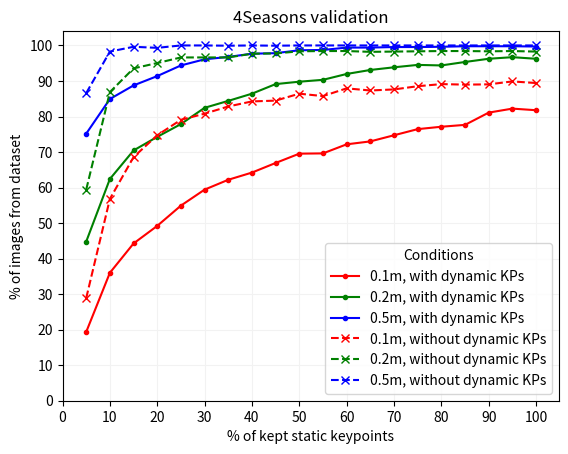

The matplotlib source for this figure: (Note: this script raises an exception after producing the figure.)
from typing import List

import matplotlib.pyplot as plt
import numpy as np

run: int = 1
dataset_name: str = "4Seasons validation"
print(f"\n{dataset_name} - EXPERIMENT RUN {run}\n")

# 4Seasons-2022.02.07_12.04.32
results_without_dynamic_kp_run1: List[dict] = [
    {
        "static_percentage": 0,
        "dynamic_percentage": 0,
        "results": "0.0 / 0.0 / 0.0",
    },
    {
        "static_percentage": 5,
        "dynamic_percentage": 0,
        "results": "28.882% /  59.415% /  86.572%",
    },
    {
        "static_percentage": 10,
        "dynamic_percentage": 0,
        "results": "56.789% /  86.872% /  98.275%",
    },
    {
        "static_percentage": 15,
        "dynamic_percentage": 0,
        "results": "68.567% /  93.548% /  99.625%",
    },
    {
        "static_percentage": 20,
        "dynamic_percentage": 0,
        "results": "74.719% /  95.049% /  99.325%",
    },
    {
        "static_percentage": 25,
        "dynamic_percentage": 0,
        "results": "79.070% /  96.624% / 100.000%",
    },
    {
        "static_percentage": 30,
        "dynamic_percentage": 0,
        "results": "80.795% /  96.624% / 100.000%",
    },
    {
        "static_percentage": 35,
        "dynamic_percentage": 0,
        "results": "82.821% /  96.624% /  99.925%",
    },
    {
        "static_percentage": 40,
        "dynamic_percentage": 0,
        "results": "84.246% /  97.674% / 100.000%",
    },
    {
        "static_percentage": 45,
        "dynamic_percentage": 0,
        "results": "84.471% /  97.749% /  99.925%",
    },
    {
        "static_percentage": 50,
        "dynamic_percentage": 0,
        "results": "86.422% /  98.350% / 100.000%",
    },
    {
        "static_percentage": 55,
        "dynamic_percentage": 0,
        "results": "85.746% /  98.425% / 100.000%",
    },
    {
        "static_percentage": 60,
        "dynamic_percentage": 0,
        "results": "87.922% /  98.425% / 100.000%",
    },
    {
        "static_percentage": 65,
        "dynamic_percentage": 0,
        "results": "87.322% /  98.200% / 100.000%",
    },
    {
        "static_percentage": 70,
        "dynamic_percentage": 0,
        "results": "87.622% /  98.275% / 100.000%",
    },
    {
        "static_percentage": 75,
        "dynamic_percentage": 0,
        "results": "88.522% /  98.350% / 100.000%",
    },
    {
        "static_percentage": 80,
        "dynamic_percentage": 0,
        "results": "89.122% /  98.425% / 100.000%",
    },
    {
        "static_percentage": 85,
        "dynamic_percentage": 0,
        "results": "88.972% /  98.425% / 100.000%",
    },
    {
        "static_percentage": 90,
        "dynamic_percentage": 0,
        "results": "89.047% /  98.350% / 100.000%",
    },
    {
        "static_percentage": 95,
        "dynamic_percentage": 0,
        "results": "89.872% /  98.425% / 100.000%",
    },
    {
        "static_percentage": 100,
        "dynamic_percentage": 0,
        "results": "89.422% /  98.275% / 100.000%",
    },
]
results_with_dynamic_kp_run1: List[dict] = [
    {
        "static_percentage": 0,
        "dynamic_percentage": 100,
        "results": "0.0 / 0.0 / 0.0",
    },
    {
        "static_percentage": 5,
        "dynamic_percentage": 100,
        "results": "19.355% /  44.786% /  75.169%",
    },
    {
        "static_percentage": 10,
        "dynamic_percentage": 100,
        "results": "36.009% /  62.416% /  84.921%",
    },
    {
        "static_percentage": 15,
        "dynamic_percentage": 100,
        "results": "44.261% /  70.443% /  88.747%",
    },
    {
        "static_percentage": 20,
        "dynamic_percentage": 100,
        "results": "49.212% /  74.269% /  91.373%",
    },
    {
        "static_percentage": 25,
        "dynamic_percentage": 100,
        "results": "54.914% /  77.869% /  94.374%",
    },
    {
        "static_percentage": 30,
        "dynamic_percentage": 100,
        "results": "59.415% /  82.446% /  96.099%",
    },
    {
        "static_percentage": 35,
        "dynamic_percentage": 100,
        "results": "62.191% /  84.396% /  96.774%",
    },
    {
        "static_percentage": 40,
        "dynamic_percentage": 100,
        "results": "64.216% /  86.422% /  97.674%",
    },
    {
        "static_percentage": 45,
        "dynamic_percentage": 100,
        "results": "66.917% /  89.122% /  97.824%",
    },
    {
        "static_percentage": 50,
        "dynamic_percentage": 100,
        "results": "69.542% /  89.797% /  98.650%",
    },
    {
        "static_percentage": 55,
        "dynamic_percentage": 100,
        "results": "69.617% /  90.323% /  98.725%",
    },
    {
        "static_percentage": 60,
        "dynamic_percentage": 100,
        "results": " 72.168% /  91.973% /  99.400%",
    },
    {
        "static_percentage": 65,
        "dynamic_percentage": 100,
        "results": "72.993% /  93.098% /  99.400%",
    },
    {
        "static_percentage": 70,
        "dynamic_percentage": 100,
        "results": "74.719% /  93.848% /  99.550%",
    },
    {
        "static_percentage": 75,
        "dynamic_percentage": 100,
        "results": "76.444% /  94.524% /  99.550%",
    },
    {
        "static_percentage": 80,
        "dynamic_percentage": 100,
        "results": "77.119% /  94.374% /  99.625%",
    },
    {
        "static_percentage": 85,
        "dynamic_percentage": 100,
        "results": "77.644% /  95.349% /  99.775%",
    },
    {
        "static_percentage": 90,
        "dynamic_percentage": 100,
        "results": "81.095% /  96.249% /  99.775%",
    },
    {
        "static_percentage": 95,
        "dynamic_percentage": 100,
        "results": "82.221% /  96.699% /  99.775%",
    },
    {
        "static_percentage": 100,
        "dynamic_percentage": 100,
        "results": "81.770% /  96.249% /  99.700%",
    },
]

# 4Seasons-2022.02.08_19.36.08
results_without_dynamic_kp_run2: List[dict] = [
    {
        "static_percentage": 0,
        "dynamic_percentage": 0,
        "results": "0.0 / 0.0 / 0.0",
    },
    {
        "static_percentage": 5,
        "dynamic_percentage": 0,
        "results": "31.283% /  62.566% /  89.347%",
    },
    {
        "static_percentage": 10,
        "dynamic_percentage": 0,
        "results": "58.140% /  89.347% /  98.500%",
    },
    {
        "static_percentage": 15,
        "dynamic_percentage": 0,
        "results": "67.442% /  94.599% /  99.250%",
    },
    {
        "static_percentage": 20,
        "dynamic_percentage": 0,
        "results": "74.644% /  95.874% /  99.625%",
    },
    {
        "static_percentage": 25,
        "dynamic_percentage": 0,
        "results": "78.545% /  96.174% /  99.700%",
    },
    {
        "static_percentage": 30,
        "dynamic_percentage": 0,
        "results": "79.220% /  97.524% / 100.000%",
    },
    {
        "static_percentage": 35,
        "dynamic_percentage": 0,
        "results": "84.021% /  97.749% / 100.000%",
    },
    {
        "static_percentage": 40,
        "dynamic_percentage": 0,
        "results": "83.571% /  97.899% /  99.925%",
    },
    {
        "static_percentage": 45,
        "dynamic_percentage": 0,
        "results": "84.171% /  97.674% / 100.000%",
    },
    {
        "static_percentage": 50,
        "dynamic_percentage": 0,
        "results": "84.921% /  97.899% / 100.000%",
    },
    {
        "static_percentage": 55,
        "dynamic_percentage": 0,
        "results": "85.671% /  98.350% / 100.000%",
    },
    {
        "static_percentage": 60,
        "dynamic_percentage": 0,
        "results": "86.947% /  98.125% / 100.000%",
    },
    {
        "static_percentage": 65,
        "dynamic_percentage": 0,
        "results": "87.772% /  98.350% / 100.000%",
    },
    {
        "static_percentage": 70,
        "dynamic_percentage": 0,
        "results": "88.372% /  98.350% / 100.000%",
    },
    {
        "static_percentage": 75,
        "dynamic_percentage": 0,
        "results": "89.122% /  98.350% / 100.000%",
    },
    {
        "static_percentage": 80,
        "dynamic_percentage": 0,
        "results": "87.622% /  98.350% / 100.000%",
    },
    {
        "static_percentage": 85,
        "dynamic_percentage": 0,
        "results": "88.672% /  98.200% / 100.000%",
    },
    {
        "static_percentage": 90,
        "dynamic_percentage": 0,
        "results": "89.422% /  98.500% / 100.000%",
    },
    {
        "static_percentage": 95,
        "dynamic_percentage": 0,
        "results": "89.872% /  98.350% / 100.000%",
    },
    {
        "static_percentage": 100,
        "dynamic_percentage": 0,
        "results": "89.422% /  98.500% / 100.000%",
    },
]
results_with_dynamic_kp_run2: List[dict] = [
    {
        "static_percentage": 0,
        "dynamic_percentage": 100,
        "results": "0.0 / 0.0 / 0.0",
    },
    {
        "static_percentage": 5,
        "dynamic_percentage": 100,
        "results": "19.280% /  44.636% /  74.194%",
    },
    {
        "static_percentage": 10,
        "dynamic_percentage": 100,
        "results": "34.059% /  61.515% /  85.071%",
    },
    {
        "static_percentage": 15,
        "dynamic_percentage": 100,
        "results": "47.562% /  69.467% /  89.272%",
    },
    {
        "static_percentage": 20,
        "dynamic_percentage": 100,
        "results": "50.488% /  73.743% /  91.523%",
    },
    {
        "static_percentage": 25,
        "dynamic_percentage": 100,
        "results": "53.413% /  79.895% /  93.473%",
    },
    {
        "static_percentage": 30,
        "dynamic_percentage": 100,
        "results": "58.815% /  81.995% /  95.574%",
    },
    {
        "static_percentage": 35,
        "dynamic_percentage": 100,
        "results": "60.990% /  84.021% /  96.474%",
    },
    {
        "static_percentage": 40,
        "dynamic_percentage": 100,
        "results": " 61.740% /  86.872% /  97.599%",
    },
    {
        "static_percentage": 45,
        "dynamic_percentage": 100,
        "results": "65.791% /  88.222% /  98.350%",
    },
    {
        "static_percentage": 50,
        "dynamic_percentage": 100,
        "results": "67.592% /  89.797% /  98.500%",
    },
    {
        "static_percentage": 55,
        "dynamic_percentage": 100,
        "results": "69.917% /  90.623% /  98.575%",
    },
    {
        "static_percentage": 60,
        "dynamic_percentage": 100,
        "results": "71.493% /  92.123% /  98.950%",
    },
    {
        "static_percentage": 65,
        "dynamic_percentage": 100,
        "results": "72.768% /  93.098% /  99.250%",
    },
    {
        "static_percentage": 70,
        "dynamic_percentage": 100,
        "results": "75.394% /  94.524% /  99.775%",
    },
    {
        "static_percentage": 75,
        "dynamic_percentage": 100,
        "results": "77.344% /  94.149% /  99.550%",
    },
    {
        "static_percentage": 80,
        "dynamic_percentage": 100,
        "results": "78.395% /  95.199% /  99.775%",
    },
    {
        "static_percentage": 85,
        "dynamic_percentage": 100,
        "results": "78.620% /  95.724% /  99.550%",
    },
    {
        "static_percentage": 90,
        "dynamic_percentage": 100,
        "results": "80.045% /  96.024% /  99.775%",
    },
    {
        "static_percentage": 95,
        "dynamic_percentage": 100,
        "results": "80.195% /  96.324% /  99.925%",
    },
    {
        "static_percentage": 100,
        "dynamic_percentage": 100,
        "results": "81.170% /  96.849% /  99.925%",
    },
]

# 4Seasons-2022.02.09_21.28.45
results_without_dynamic_kp_run3: List[dict] = [
    {
        "static_percentage": 5,
        "dynamic_percentage": 0,
        "results": "30.083% /  63.091% /  88.972%",
    },
    {
        "static_percentage": 10,
        "dynamic_percentage": 0,
        "results": "56.489% /  87.547% /  98.950%",
    },
    {
        "static_percentage": 15,
        "dynamic_percentage": 0,
        "results": "67.892% /  93.848% /  99.475%",
    },
    {
        "static_percentage": 20,
        "dynamic_percentage": 0,
        "results": "73.218% /  95.274% /  99.625%",
    },
    {
        "static_percentage": 25,
        "dynamic_percentage": 0,
        "results": "80.120% /  96.249% /  99.925%",
    },
    {
        "static_percentage": 30,
        "dynamic_percentage": 0,
        "results": "80.570% /  96.699% /  99.925%",
    },
    {
        "static_percentage": 35,
        "dynamic_percentage": 0,
        "results": "83.421% /  97.299% / 100.000%",
    },
    {
        "static_percentage": 40,
        "dynamic_percentage": 0,
        "results": "81.620% /  97.449% / 100.000%",
    },
    {
        "static_percentage": 45,
        "dynamic_percentage": 0,
        "results": "84.396% /  98.050% /  99.850%",
    },
    {
        "static_percentage": 50,
        "dynamic_percentage": 0,
        "results": "85.896% /  98.275% / 100.000%",
    },
    {
        "static_percentage": 55,
        "dynamic_percentage": 0,
        "results": "87.472% /  98.125% / 100.000%",
    },
    {
        "static_percentage": 60,
        "dynamic_percentage": 0,
        "results": "87.097% /  98.125% / 100.000%",
    },
    {
        "static_percentage": 65,
        "dynamic_percentage": 0,
        "results": "87.922% /  98.350% / 100.000%",
    },
    {
        "static_percentage": 70,
        "dynamic_percentage": 0,
        "results": "87.997% /  98.275% / 100.000%",
    },
    {
        "static_percentage": 75,
        "dynamic_percentage": 0,
        "results": "88.447% /  97.974% / 100.000%",
    },
    {
        "static_percentage": 80,
        "dynamic_percentage": 0,
        "results": "89.797% /  98.425% / 100.000%",
    },
    {
        "static_percentage": 85,
        "dynamic_percentage": 0,
        "results": "89.647% /  98.200% / 100.000%",
    },
    {
        "static_percentage": 90,
        "dynamic_percentage": 0,
        "results": "90.173% /  98.500% / 100.000%",
    },
    {
        "static_percentage": 95,
        "dynamic_percentage": 0,
        "results": "89.347% /  98.425% / 100.000%",
    },
    {
        "static_percentage": 100,
        "dynamic_percentage": 0,
        "results": "90.173% /  98.350% / 100.000%",
    },
]
results_with_dynamic_kp_run3: List[dict] = [
    {
        "static_percentage": 5,
        "dynamic_percentage": 100,
        "results": "19.280% /  45.536% /  74.419%",
    },
    {
        "static_percentage": 10,
        "dynamic_percentage": 100,
        "results": "36.834% /  61.815% /  83.946%",
    },
    {
        "static_percentage": 15,
        "dynamic_percentage": 100,
        "results": "45.161% /  68.117% /  88.822%",
    },
    {
        "static_percentage": 20,
        "dynamic_percentage": 100,
        "results": "50.488% /  74.869% /  92.048%",
    },
    {
        "static_percentage": 25,
        "dynamic_percentage": 100,
        "results": "54.164% /  78.770% /  93.773%",
    },
    {
        "static_percentage": 30,
        "dynamic_percentage": 100,
        "results": "56.114% /  81.170% /  95.274%",
    },
    {
        "static_percentage": 35,
        "dynamic_percentage": 100,
        "results": "60.165% /  83.871% /  96.774%",
    },
    {
        "static_percentage": 40,
        "dynamic_percentage": 100,
        "results": "64.141% /  86.947% /  97.599%",
    },
    {
        "static_percentage": 45,
        "dynamic_percentage": 100,
        "results": "68.042% /  88.522% /  98.425%",
    },
    {
        "static_percentage": 50,
        "dynamic_percentage": 100,
        "results": "68.042% /  89.872% /  98.650%",
    },
    {
        "static_percentage": 55,
        "dynamic_percentage": 100,
        "results": "69.317% /  90.323% /  99.250%",
    },
    {
        "static_percentage": 60,
        "dynamic_percentage": 100,
        "results": "72.093% /  91.748% /  98.950%",
    },
    {
        "static_percentage": 65,
        "dynamic_percentage": 100,
        "results": "73.368% /  93.023% /  99.175%",
    },
    {
        "static_percentage": 70,
        "dynamic_percentage": 100,
        "results": "75.094% /  93.098% /  99.250%",
    },
    {
        "static_percentage": 75,
        "dynamic_percentage": 100,
        "results": "75.244% /  94.149% /  99.700%",
    },
    {
        "static_percentage": 80,
        "dynamic_percentage": 100,
        "results": "78.020% /  94.749% /  99.625%",
    },
    {
        "static_percentage": 85,
        "dynamic_percentage": 100,
        "results": "77.944% /  95.949% /  99.700%",
    },
    {
        "static_percentage": 90,
        "dynamic_percentage": 100,
        "results": "80.120% /  95.724% /  99.700%",
    },
    {
        "static_percentage": 95,
        "dynamic_percentage": 100,
        "results": "80.870% /  96.099% /  99.700%",
    },
    {
        "static_percentage": 100,
        "dynamic_percentage": 100,
        "results": "82.671% /  96.999% /  99.775%",
    },
]

#
results_without_dynamic_kp_run4: List[dict] = [
    {
        "static_percentage": 5,
        "dynamic_percentage": 0,
        "results": "0.0 / 0.0 / 0.0",
    },
    {
        "static_percentage": 10,
        "dynamic_percentage": 0,
        "results": "0.0 / 0.0 / 0.0",
    },
    {
        "static_percentage": 15,
        "dynamic_percentage": 0,
        "results": "0.0 / 0.0 / 0.0",
    },
    {
        "static_percentage": 20,
        "dynamic_percentage": 0,
        "results": "0.0 / 0.0 / 0.0",
    },
    {
        "static_percentage": 25,
        "dynamic_percentage": 0,
        "results": "0.0 / 0.0 / 0.0",
    },
    {
        "static_percentage": 30,
        "dynamic_percentage": 0,
        "results": "0.0 / 0.0 / 0.0",
    },
    {
        "static_percentage": 35,
        "dynamic_percentage": 0,
        "results": "0.0 / 0.0 / 0.0",
    },
    {
        "static_percentage": 40,
        "dynamic_percentage": 0,
        "results": "0.0 / 0.0 / 0.0",
    },
    {
        "static_percentage": 45,
        "dynamic_percentage": 0,
        "results": "0.0 / 0.0 / 0.0",
    },
    {
        "static_percentage": 50,
        "dynamic_percentage": 0,
        "results": "0.0 / 0.0 / 0.0",
    },
    {
        "static_percentage": 55,
        "dynamic_percentage": 0,
        "results": "0.0 / 0.0 / 0.0",
    },
    {
        "static_percentage": 60,
        "dynamic_percentage": 0,
        "results": "0.0 / 0.0 / 0.0",
    },
    {
        "static_percentage": 65,
        "dynamic_percentage": 0,
        "results": "0.0 / 0.0 / 0.0",
    },
    {
        "static_percentage": 70,
        "dynamic_percentage": 0,
        "results": "0.0 / 0.0 / 0.0",
    },
    {
        "static_percentage": 75,
        "dynamic_percentage": 0,
        "results": "0.0 / 0.0 / 0.0",
    },
    {
        "static_percentage": 80,
        "dynamic_percentage": 0,
        "results": "0.0 / 0.0 / 0.0",
    },
    {
        "static_percentage": 85,
        "dynamic_percentage": 0,
        "results": "0.0 / 0.0 / 0.0",
    },
    {
        "static_percentage": 90,
        "dynamic_percentage": 0,
        "results": "0.0 / 0.0 / 0.0",
    },
    {
        "static_percentage": 95,
        "dynamic_percentage": 0,
        "results": "0.0 / 0.0 / 0.0",
    },
    {
        "static_percentage": 100,
        "dynamic_percentage": 0,
        "results": "0.0 / 0.0 / 0.0",
    },
]
results_with_dynamic_kp_run4: List[dict] = [
    {
        "static_percentage": 5,
        "dynamic_percentage": 100,
        "results": "0.0 / 0.0 / 0.0",
    },
    {
        "static_percentage": 10,
        "dynamic_percentage": 100,
        "results": "0.0 / 0.0 / 0.0",
    },
    {
        "static_percentage": 15,
        "dynamic_percentage": 100,
        "results": "0.0 / 0.0 / 0.0",
    },
    {
        "static_percentage": 20,
        "dynamic_percentage": 100,
        "results": "0.0 / 0.0 / 0.0",
    },
    {
        "static_percentage": 25,
        "dynamic_percentage": 100,
        "results": "0.0 / 0.0 / 0.0",
    },
    {
        "static_percentage": 30,
        "dynamic_percentage": 100,
        "results": "0.0 / 0.0 / 0.0",
    },
    {
        "static_percentage": 35,
        "dynamic_percentage": 100,
        "results": "0.0 / 0.0 / 0.0",
    },
    {
        "static_percentage": 40,
        "dynamic_percentage": 100,
        "results": "0.0 / 0.0 / 0.0",
    },
    {
        "static_percentage": 45,
        "dynamic_percentage": 100,
        "results": "0.0 / 0.0 / 0.0",
    },
    {
        "static_percentage": 50,
        "dynamic_percentage": 100,
        "results": "0.0 / 0.0 / 0.0",
    },
    {
        "static_percentage": 55,
        "dynamic_percentage": 100,
        "results": "0.0 / 0.0 / 0.0",
    },
    {
        "static_percentage": 60,
        "dynamic_percentage": 100,
        "results": "0.0 / 0.0 / 0.0",
    },
    {
        "static_percentage": 65,
        "dynamic_percentage": 100,
        "results": "0.0 / 0.0 / 0.0",
    },
    {
        "static_percentage": 70,
        "dynamic_percentage": 100,
        "results": "0.0 / 0.0 / 0.0",
    },
    {
        "static_percentage": 75,
        "dynamic_percentage": 100,
        "results": "0.0 / 0.0 / 0.0",
    },
    {
        "static_percentage": 80,
        "dynamic_percentage": 100,
        "results": "0.0 / 0.0 / 0.0",
    },
    {
        "static_percentage": 85,
        "dynamic_percentage": 100,
        "results": "0.0 / 0.0 / 0.0",
    },
    {
        "static_percentage": 90,
        "dynamic_percentage": 100,
        "results": "0.0 / 0.0 / 0.0",
    },
    {
        "static_percentage": 95,
        "dynamic_percentage": 100,
        "results": "0.0 / 0.0 / 0.0",
    },
    {
        "static_percentage": 100,
        "dynamic_percentage": 100,
        "results": "0.0 / 0.0 / 0.0",
    },
]

if run == 1:
    results_without_dynamic_kp: List[dict] = results_without_dynamic_kp_run1
    results_with_dynamic_kp: List[dict] = results_with_dynamic_kp_run1
elif run == 2:
    results_without_dynamic_kp: List[dict] = results_without_dynamic_kp_run2
    results_with_dynamic_kp: List[dict] = results_with_dynamic_kp_run2
elif run == 3:
    results_without_dynamic_kp: List[dict] = results_without_dynamic_kp_run3
    results_with_dynamic_kp: List[dict] = results_with_dynamic_kp_run3
else:
    raise Exception(f"Unknown experiment run (run = {run}).")

# Preprocessing the data.
for data in [results_without_dynamic_kp, results_with_dynamic_kp]:
    for r in data:
        r["results"] = r["results"].replace(" ", "").replace("%", "").split("/")
        for idx, d in enumerate(r["results"]):
            r["results"][idx] = float(d)

datasets: List[dict] = [
    {
        "dataset_name": f"{dataset_name} + 100% dynamic KP",
        "results": results_with_dynamic_kp,
    },
    {
        "dataset_name": f"{dataset_name} + 0% dynamic KP",
        "results": results_without_dynamic_kp,
    },
]


x_static: list = list()
y_day_with_dynamic_kp: list = list()
y_day_without_dynamic_kp: list = list()

for items in zip(results_without_dynamic_kp, results_with_dynamic_kp):
    r_without_dynamic_kp = items[0]
    r_with_dynamic_kp = items[1]

    if r_with_dynamic_kp["static_percentage"] != r_without_dynamic_kp["static_percentage"]:
        raise Exception("Static percentages do not match!")

    x_static.append(r_with_dynamic_kp["static_percentage"])
    y_day_with_dynamic_kp.append(r_with_dynamic_kp["results"])
    y_day_without_dynamic_kp.append(r_without_dynamic_kp["results"])

x_static = np.array(x_static)
y_day_with_dynamic_kp = np.array(y_day_with_dynamic_kp)
y_day_without_dynamic_kp = np.array(y_day_without_dynamic_kp)

# MAIN PLOT
offset: int = 1
plt.plot(
    x_static[offset:],
    y_day_with_dynamic_kp[offset:, 0],
    "r.-",
    x_static[offset:],
    y_day_with_dynamic_kp[offset:, 1],
    "g.-",
    x_static[offset:],
    y_day_with_dynamic_kp[offset:, 2],
    "b.-",
    x_static[offset:],
    y_day_without_dynamic_kp[offset:, 0],
    "rx--",
    x_static[offset:],
    y_day_without_dynamic_kp[offset:, 1],
    "gx--",
    x_static[offset:],
    y_day_without_dynamic_kp[offset:, 2],
    "bx--",
)
plt.title(f"{dataset_name}")
plt.xlabel("% of kept static keypoints")
plt.ylabel("% of images from dataset")
plt.legend(
    [
        "0.1m, with dynamic KPs",
        "0.2m, with dynamic KPs",
        "0.5m, with dynamic KPs",
        "0.1m, without dynamic KPs",
        "0.2m, without dynamic KPs",
        "0.5m, without dynamic KPs",
    ],
    title="Conditions",
)
plt.xlim(xmin=0)
plt.ylim(ymin=0)
plt.xticks(np.arange(0, 101, 10))
plt.yticks(np.arange(0, 101, 10))
plt.grid(axis="both", color="0.95")
plt.savefig(f"plots/{dataset_name.replace(' ', '_')}.pdf")
plt.savefig(f"plots/{dataset_name.replace(' ', '_')}.png")
plt.show()

# INDIVIDUAL PLOTS
for i in range(0, 3):
    if i == 0:
        color = "r"
        limit = 0.1
    elif i == 1:
        color = "g"
        limit = 0.2
    else:
        color = "b"
        limit = 0.5

    plt.plot(
        x_static[offset:],
        y_day_with_dynamic_kp[offset:, i],
        f"{color}.-",
        x_static[offset:],
        y_day_without_dynamic_kp[offset:, i],
        f"{color}x--",
    )
    plt.title(f"{dataset_name}, {limit}m")
    plt.xlabel("% of kept static keypoints")
    plt.ylabel("% of images from dataset")
    plt.legend(
        [
            f"{limit}m, with dynamic KPs",
            f"{limit}m, without dynamic KPs",
        ],
        title="Conditions",
    )
    plt.xlim(xmin=0)
    # plt.ylim(ymin=0)
    plt.xticks(np.arange(0, 101, 10))
    # plt.yticks(np.arange(0, 101, 10))
    plt.grid(axis="both", color="0.95")
    plt.savefig(f"plots/{dataset_name.replace(' ', '_')}_{limit}m.pdf")
    plt.savefig(f"plots/{dataset_name.replace(' ', '_')}_{limit}m.png")
    plt.show()

print(f"{dataset_name} - DONE")
